Run: headless pygame with SDL's dummy video driver; simulated clock (each Clock.tick advances the game by its frame time, no real sleeping); random seed 0; keys injected as events and as key.get_pressed() state; no mouse input.
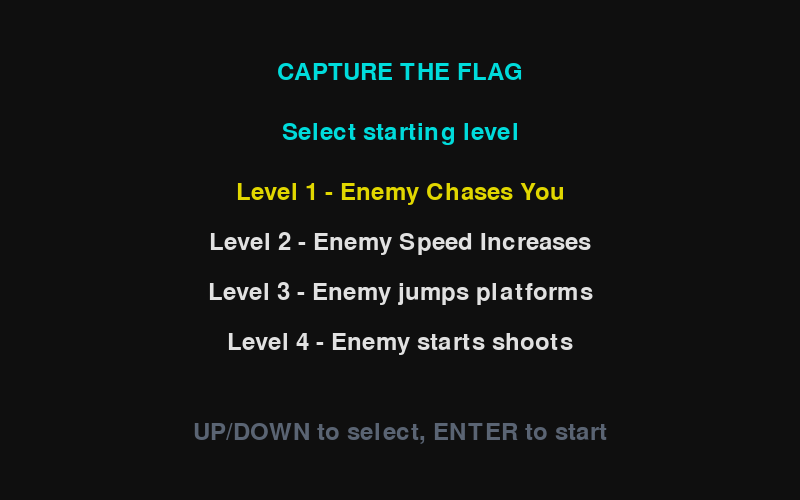
Frame 1 of 4 · flips 1–60 · no input
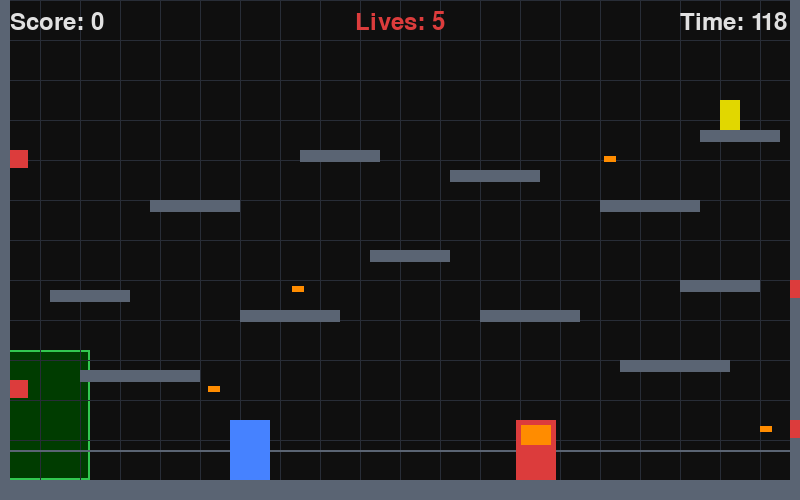
Frame 2 of 4 · flips 61–180 · tapped SPACE, RETURN · held RIGHT (→), D
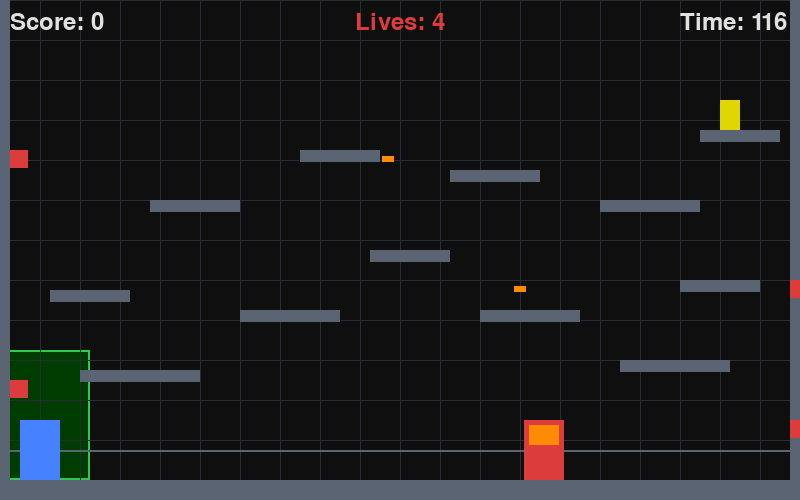
Frame 3 of 4 · flips 181–300 · held DOWN (↓), S
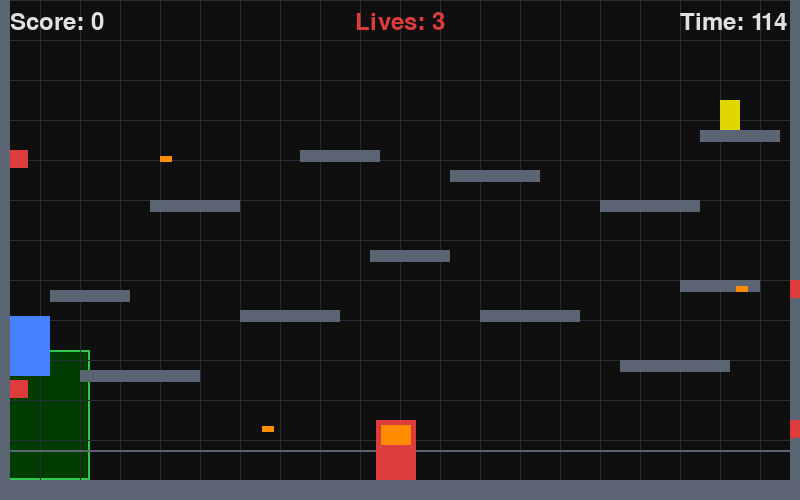
Frame 4 of 4 · flips 301–420 · held LEFT (←), A, UP (↑), W

The pygame program that drew these frames:

import pygame
import os

GAME_TITLE = "Capture The Flag"
SCREEN_WIDTH = 800
SCREEN_HEIGHT = 500
MAX_FPS = 60

#Colors
WHITE = (225, 225, 225)
BLACK = (15, 15, 15)
BLUE = (70, 130, 255)
GREEN = (50, 200, 80)
RED = (220, 60, 60)
YELLOW = (225, 215, 0)
GRAY = (90, 100, 115)
DARK_GRAY = (40, 45, 55)
ORANGE = (255, 140, 0)
CYAN = (0, 220, 220)

#Game Constants
PLAYER_SPEED = 300
PLAYER_JUMP_POWER = -600
PLAYER_GRAVITY = 1200
GAME_DURATION = 120

#Folder Path
THIS_FOLDER = os.path.dirname(os.path.abspath(__file__))

#Player
class Player(pygame.sprite.Sprite):
    def __init__(self):
        super().__init__()
        self.image = pygame.Surface((40, 60))
        self.image.fill(BLUE)
        self.rect = self.image.get_rect()
        self.reset()
        self.speed = PLAYER_SPEED
        self.velocity_y = 0
        self.jump_power = PLAYER_JUMP_POWER
        self.gravity = PLAYER_GRAVITY
        self.is_jumping = False
        self.has_flag = False

    def reset(self):
        self.rect.bottomleft = (20, SCREEN_HEIGHT - 50)
        self.is_jumping = False
        self.velocity_y = 0
        self.has_flag = False

    def update(self, delta, game_platforms=None):
        keys = pygame.key.get_pressed()
        on_ground = False
    
        # Movement
        if keys[pygame.K_LEFT] or keys[pygame.K_a]:
            self.rect.x -= self.speed * delta
        if keys[pygame.K_RIGHT] or keys[pygame.K_d]:
            self.rect.x += self.speed * delta

        #Wall
        if self.rect.left < 10:
            self.rect.left = 10
        if self.rect.right > SCREEN_WIDTH - 10:
            self.rect.right = SCREEN_WIDTH - 10

        #Jumpingg
        if (keys[pygame.K_SPACE] or keys[pygame.K_w] or keys[pygame.K_UP]) and not self.is_jumping:
            self.velocity_y = self.jump_power
            self.is_jumping = True

        #Gravityy
        self.velocity_y += self.gravity * delta
        self.rect.y += self.velocity_y * delta

        #Platform collision
        for plat in game_platforms:
            if self.rect.colliderect(plat.rect):
                if self.velocity_y >= 0 and self.rect.bottom <= plat.rect.bottom:
                    self.rect.bottom = plat.rect.top
                    self.velocity_y = 0
                    on_ground = True
                elif self.velocity_y < 0 and self.rect.top >=plat.rect.top:
                    self.rect.top = plat.rect.bottom
                    self.velocity_y = 0
        #Horizontal collision
        for plat in game_platforms:
            if self.rect.colliderect(plat.rect):
                if self.rect.centerx < plat.rect.centerx:
                    self.rect.right = plat.rect.left
                else:
                    self.rect.left = plat.rect.right
        self.is_jumping = not on_ground

        if self.has_flag:
            self.image.fill(YELLOW)
        else:
            self.image.fill(BLUE)


#Platorms
class Platfrom(pygame.sprite.Sprite):
    def __init__(self, x, y, w, h):
        super().__init__()
        self.image = pygame.Surface((w, h))
        self.image.fill(GRAY)
        self.rect = self.image.get_rect(topleft=(x,y))

#Enemy
class Enemy(pygame.sprite.Sprite):
    def __init__(self, x, y):
        super().__init__()
        self.image = pygame.Surface((40,60))
        self.image.fill(RED)
        pygame.draw.rect(self.image, ORANGE, (5, 5, 30, 20))
        self.rect = self.image.get_rect(bottomleft=(x,y))
        self.base_speed = 120
        self.speed = 120
        self.gravity = PLAYER_GRAVITY
        self.velocity_y = 0

        #Enemy power ups **as level increases
        self.is_jumping = False
        self.jump_timer = 0
        self.shoot_timer = 0
        self.level = 0
        self.boosting = False
        self.boost_timer = 0


    def update(self, delta, player, game_platforms):

    # Level 4 **Speed boost when player has flag
        if self.level >= 1 and player.has_flag and not self.boosting:
            self.boosting = True
            self.boost_timer = 3
            self.speed = self.base_speed * 2

        if self.boosting:
            self.boost_timer -= delta
            if self.boost_timer <= 0:
                self.boosting = False
                self.speed = self.base_speed

    #To chase player horizontally
        if player.rect.centerx < self.rect.centerx:
            self.rect.x -= self.speed * delta
        else:
            self.rect.x += self.speed * delta

        #Gravity
        self.velocity_y += self.gravity * delta
        if self.velocity_y > 600:
            self.velocity_y = 600
        self.rect.y += self.velocity_y * delta

        #Platform collision
        on_ground = False
        for plat in game_platforms:
            if self.rect.colliderect(plat.rect):
                if self.velocity_y >= 0 and self.rect.bottom <= plat.rect.bottom:
                    self.rect.bottom = plat.rect.top
                    self.velocity_y = 0
                    on_ground = True
        self.is_jumping = not on_ground

        #Level 2 ** csn Jump up platform to chase player
        if self.level >= 2:
            self.jump_timer += delta
            if self.jump_timer >= 2.0 and not self.is_jumping:
                if player.rect.top < self.rect. top - 60:
                    self.velocity_y = PLAYER_JUMP_POWER * 0.75
                    self.is_jumping = True
                    self.jump_timer = 0

        #Wall
        if self.rect.left < 10:
            self.rect.left = 10
        if self.rect.left < 90:
            self.rect.left = 90
        if self.rect.right > SCREEN_WIDTH - 10:
            self.rect.right = SCREEN_WIDTH - 10

#Bullet
class Bullet(pygame.sprite.Sprite):
    def __init__(self, x, y, direction):
        super().__init__()
        self.image = pygame.Surface((12,6))
        self.image.fill(ORANGE)
        self.rect = self.image.get_rect(centery=y, x=x)
        self.speed = 400 * direction

    def update(self, delta, game_platforms=None):
        self.rect.x += self.speed * delta
        if self.rect.right < 0 or self.rect.left > SCREEN_WIDTH:
            self.kill()
        if self.rect.right < 90 and self.speed < 0:
            self.kill()

#Enemy Bullet
class EnemyBullet(pygame.sprite.Sprite):
    def __init__(self, x, y, direction):
        super().__init__()
        self.image = pygame.Surface((10, 10))
        self.image.fill(ORANGE)
        self.rect = self.image.get_rect(center=(x, y))
        self.speed = 300 * direction

    def update(self, delta, game_platforms=None):
        self.rect.x += self.speed * delta
        if self.rect.right < 0 or self.rect.left > SCREEN_WIDTH:
            self.kill()
        if self.rect.right < 90:
            self.kill()

#Gun
class Gun(pygame.sprite.Sprite):
    def __init__(self, x, y, direction):
        super().__init__()
        self.image = pygame.Surface((18,18))
        self.image.fill(RED)
        self.rect = self.image.get_rect(topleft=(x, y))
        self.direction = direction
        self.shoot_interval = 2.5
        import random
        self.timer = random.uniform(0, 2.5)

    def update(self, delta, game_platforms=None):
        self.timer += delta


#Flag
class Flag(pygame.sprite.Sprite):
    def __init__(self, x, y):
        super().__init__()
        self.image = pygame.Surface((20, 30))
        self.image.fill(YELLOW)
        self.rect = self.image.get_rect(bottomleft=(x,y))
        self.collected = False

#Game
class Game:
    def __init__(self):
        pygame.init()
        self.screen = pygame.display.set_mode((SCREEN_WIDTH,SCREEN_HEIGHT))
        pygame.display.set_caption(GAME_TITLE)
        self.clock = pygame.time.Clock()
        self.running = True

        #Platforms
        self.platforms = pygame.sprite.Group()
        self.all_sprites = pygame.sprite.Group()
        for (x, y, w, h) in [
            (0, 480, 800, 20),
            (0, 0, 10, 500),
            (790, 0, 10, 500),
            (80, 370, 120, 12),
            (240, 310, 100, 12),
            (370, 250, 80, 12),
            (480, 310, 100, 12),
            (620, 360, 110, 12),
            (150, 200, 90, 12),
            (300, 150, 80, 12),
            (450, 170, 90, 12),
            (600, 200, 100, 12),
            (680, 280, 80, 12),
            (50, 290, 80, 12),
            (700, 130, 80, 12),
        ]:
            p = Platfrom(x, y, w, h)
            self.platforms.add(p)
            self.all_sprites.add(p)

        #Sprites
        self.player = Player()
        self.all_sprites.add(self.player)
        self.flag = Flag(720, 130)
        self.all_sprites.add(self.flag)


        self.enemy = Enemy(600, 480)
        self.guns = pygame.sprite.Group()
        self.bullets = pygame.sprite.Group()
        self.enemy_bullets = pygame.sprite.Group()
        for (x, y, direction) in [
            (10, 150, 1),
            (790, 280, -1),
            (10, 380, 1),
            (790, 420, -1),
        ]:
            g = Gun(x, y, direction)
            self.guns.add(g)
            self.all_sprites.add(g)

        self.all_sprites.add(self.enemy)
        self.score = 0
        if not hasattr(self, 'high_score'):
            self.high_score = 0
        self.lives = 6
        self.time_left = GAME_DURATION
        self.font = pygame.font.SysFont(None, 36)

    def _player_hit(self):
        self.lives -= 1
        self.player.reset()
        self.enemy.rect.bottomleft = (600, 480)
        self.enemy.velocity_y = 0
        if self.lives <= 0:
            if self.score > self.high_score:
                self.high_score = self.score
            self.running = False

    #Option
    def _start_screen(self):
        selected_level = 0
        levels = [
            "Level 1 - Enemy Chases You",
            "Level 2 - Enemy Speed Increases",
            "Level 3 - Enemy jumps platforms",
            "Level 4 - Enemy starts shoots",
        ]

        while True:
            self.screen.fill(BLACK)

            title = self.font.render("CAPTURE THE FLAG", True, CYAN)
            self.screen.blit(title, (SCREEN_WIDTH // 2 - title.get_width() // 2, 60))

            subtitle = self.font.render("Select starting level", True, CYAN)
            self.screen.blit(subtitle, (SCREEN_WIDTH // 2 - subtitle.get_width() // 2, 120))

            for i, label in enumerate(levels):
                color = YELLOW if i == selected_level else WHITE
                text = self.font.render(label, True, color)
                self.screen.blit(text, (SCREEN_WIDTH // 2 - text.get_width() // 2, 180 + i * 50))

            hint = self.font.render("UP/DOWN to select, ENTER to start", True, GRAY)
            self.screen.blit(hint, (SCREEN_WIDTH // 2 - hint.get_width() // 2, 420))

            self.clock.tick(MAX_FPS)
            pygame.display.flip()

            for event in pygame.event.get():
                if event.type == pygame.QUIT:
                    pygame.quit()
                    exit()
                if event.type == pygame.KEYDOWN:
                    if event.key == pygame.K_UP or event.key == pygame.K_w:
                        selected_level = (selected_level - 1) % len(levels)
                    if event.key == pygame.K_DOWN or event.key == pygame.K_s:
                        selected_level = (selected_level + 1) % len(levels)
                    if event.key == pygame.K_RETURN or event.key == pygame.K_KP_ENTER:
                        self.enemy.level = selected_level
                        if selected_level >= 1:
                            self.enemy.base_speed = 120 + (selected_level * 15)
                            self.enemy.speed = self.enemy.base_speed
                        return

    def _game_over_screen(self):
        self.screen.fill(BLACK)
        title = self.font.render("GAME OVER", True, RED)
        score_text = self.font.render(f"Final Score: {self.score}", True, WHITE)
        high_text = self.font.render(f"High Score: {self.high_score}", True, YELLOW)
        restart_text = self.font.render("Press R to Restart or Q to Quit", True, GRAY)

        self.screen.blit(title, (SCREEN_WIDTH // 2 - title.get_width() // 2, 160))
        self.screen.blit(score_text, (SCREEN_WIDTH // 2 - score_text.get_width() // 2, 230))
        self.screen.blit(high_text, (SCREEN_WIDTH // 2 - high_text.get_width() // 2, 260))
        self.screen.blit(restart_text, (SCREEN_WIDTH // 2 - restart_text.get_width() // 2, 300))
        pygame.display.flip()

        waiting = True
        while waiting:
            for event in pygame.event.get():
                if event.type == pygame.QUIT:
                    pygame.quit()
                    exit()
                if event.type == pygame.KEYDOWN:
                    if event.key == pygame.K_r:
                        self.__init__()
                        self.run()
                        waiting = False
                    if event.key == pygame.K_q:
                        pygame.quit()
                        exit()


    def _handle_events(self):
        for event in pygame.event.get():
            if event.type == pygame.QUIT:
                self.running = False

    def _update(self, delta):
        self.time_left -= delta
        if self.time_left <= 0:
            if self.score > self.high_score:
                self.high_score = self.score
            self.running = False

        self.player.update(delta, self.platforms)
        self.enemy.update(delta, self.player, self.platforms)

        #Shooting Gun
        for gun in self.guns:
            gun.timer += delta
            if gun.timer >= gun.shoot_interval:
                gun.timer = 0
                bx = gun.rect.right if gun.direction == 1 else gun.rect.left
                b = Bullet(bx, gun.rect.centery, gun.direction)
                self.bullets.add(b)
                self.all_sprites.add(b)

        self.bullets.update(self.clock.get_time() / 1000.0)

        #When bullet hits player
        for bullet in self.bullets:
            if bullet.rect.colliderect(self.player.rect):
                bullet.kill()
                if self.player.has_flag:
                    self.player.has_flag = False
                    self.flag = Flag(720, 130)
                    self.all_sprites.add(self.flag)
                self._player_hit()

        #Pickup the Flag
        if not self.flag.collected and self.player.rect.colliderect(self.flag.rect):
            self.flag.collected = True
            self.player.has_flag = True
            self.flag.kill()

        #Return flag to base
        if self.player.has_flag and self.player.rect.left <=90 and self.player.rect.bottom >= 350:
            self.player.has_flag = False
            self.score +=1
            self.enemy.base_speed = 120 + (self.score * 15)
            self.enemy.speed = self.enemy.base_speed
            self.enemy.level = min(self.score, 3)
            self.flag = Flag(720, 130)
            self.all_sprites.add(self.flag)

        # Level 3 ** - enemy shoots
        if self.enemy.level >= 3:
            self.enemy.shoot_timer += delta
            if self.enemy.shoot_timer >= 2.0:
                self.enemy.shoot_timer = 0
                direction = 1 if self.player.rect.centerx > self.enemy.rect.centerx else -1
                eb = EnemyBullet(self.enemy.rect.centerx, self.enemy.rect.centery, direction)
                self.enemy_bullets.add(eb)
                self.all_sprites.add(eb)

        self.enemy_bullets.update(delta)

        for eb in self.enemy_bullets:
            if eb.rect.colliderect(self.player.rect):
                eb.kill()
                if self.player.has_flag:
                    self.player.has_flag = False
                    self.flag = Flag(720, 130)
                    self.all_sprites.add(self.flag)
                self._player_hit()

        #When enemy catches player
        if self.player.rect.colliderect(self.enemy.rect):
            if self.player.has_flag:
                self.player.has_flag = False
                self.flag = Flag(720, 130)
                self.all_sprites.add(self.flag)
            self._player_hit()

    def _draw(self):
        self.screen.fill(BLACK)
        pygame.draw.rect(self.screen, (0, 60, 0), (0, 350, 90, 130))
        pygame.draw.rect(self.screen, GREEN, (0, 350, 90, 130), 2)
        for i in range(0, SCREEN_WIDTH, 40):
            pygame.draw.line(self.screen, DARK_GRAY, (i, 0), (i, SCREEN_HEIGHT), 1)
        for i in range(0, SCREEN_HEIGHT, 40):
            pygame.draw.line(self.screen, DARK_GRAY, (0, i), (SCREEN_WIDTH, i), 1)
        pygame.draw.line(self.screen, GRAY, (0, SCREEN_HEIGHT -50), (SCREEN_WIDTH, SCREEN_HEIGHT - 50), 2)
        self.all_sprites.draw(self.screen)
        
        score_text = self.font.render(f"Score: {self.score}", True, WHITE)
        self.screen.blit(score_text,(10, 10))

        timer_text = self.font.render(f"Time: {int(self.time_left)}", True, WHITE)
        self.screen.blit(timer_text, (SCREEN_WIDTH - 120, 10))

        lives_text = self.font.render (f"Lives: {self.lives}", True, RED)
        self.screen.blit(lives_text, (SCREEN_WIDTH // 2 - lives_text.get_width() // 2, 10))

        if self.player.has_flag:
            flag_text = self.font.render("Flag captured! Return to your base!", True, YELLOW)
            self.screen.blit(flag_text, (SCREEN_WIDTH // 2 - flag_text.get_width() // 2, 40))

        pygame.display.flip()

    def run(self):
        self._start_screen()
        while self.running:
            self._handle_events()
            self.clock.tick(MAX_FPS)
            delta = self.clock.get_time() / 1000.0
            self._update(delta)
            self._draw()
        self._game_over_screen()

if __name__ == "__main__":
    game = Game()
    game.run()
